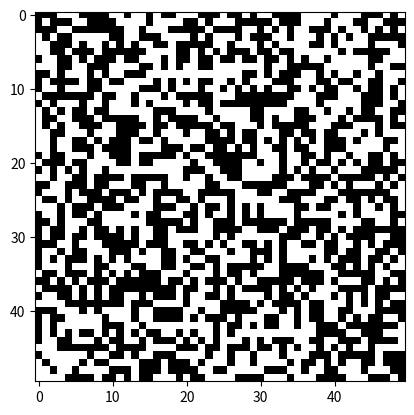

The matplotlib source for this figure:
import numpy as np
import matplotlib.pyplot as plt
from matplotlib.animation import FuncAnimation

def init_grid(rows, cols, random_seed=None):
    if random_seed:
        np.random.seed(random_seed)
    return np.random.choice([0, 1], size=(rows, cols), p=[0.5, 0.5])

def count_neighbors(grid, row, col):
    neighbors = [(i, j) for i in range(row - 1, row + 2)
                 for j in range(col - 1, col + 2)
                 if (i, j) != (row, col)]
    count = 0
    for i, j in neighbors:
        if i >= 0 and i < grid.shape[0] and j >= 0 and j < grid.shape[1]:
            count += grid[i, j]
    return count

def next_generation(grid):
    new_grid = grid.copy()
    for i in range(grid.shape[0]):
        for j in range(grid.shape[1]):
            num_neighbors = count_neighbors(grid, i, j)
            if grid[i, j] == 1 and (num_neighbors < 2 or num_neighbors > 3):
                new_grid[i, j] = 0
            elif grid[i, j] == 0 and num_neighbors == 3:
                new_grid[i, j] = 1
    return new_grid

def update(frame_number, img, grid):
    new_grid = next_generation(grid)
    img.set_data(new_grid)
    grid[:] = new_grid[:]

def main():
    rows, cols = 50, 50
    grid = init_grid(rows, cols)
    fig, ax = plt.subplots()
    img = ax.imshow(grid, cmap='gray', interpolation='nearest')
    ani = FuncAnimation(fig, update, fargs=(img, grid), interval=100, save_count=50)
    plt.show()

if __name__ == '__main__':
    main()
